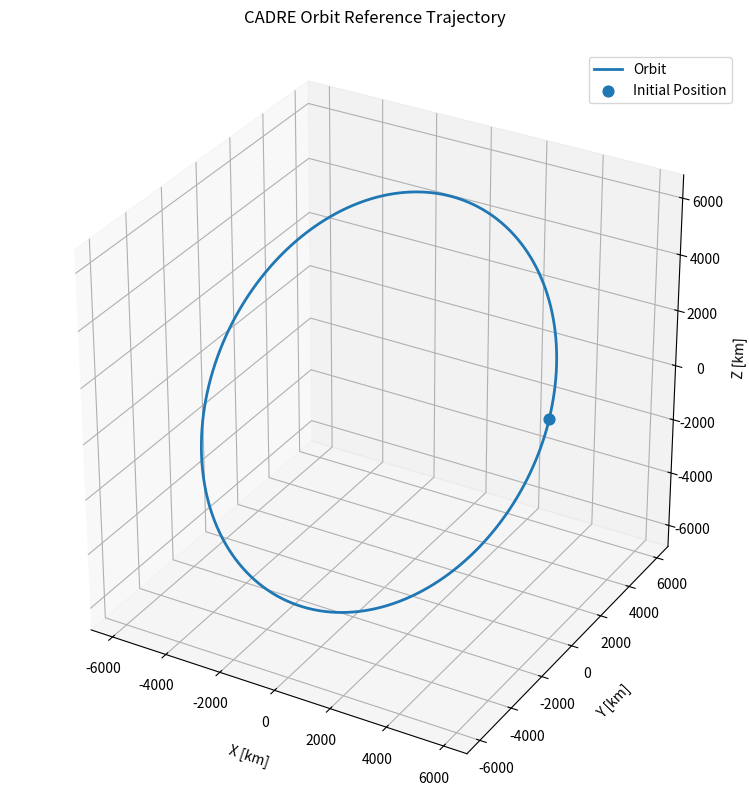
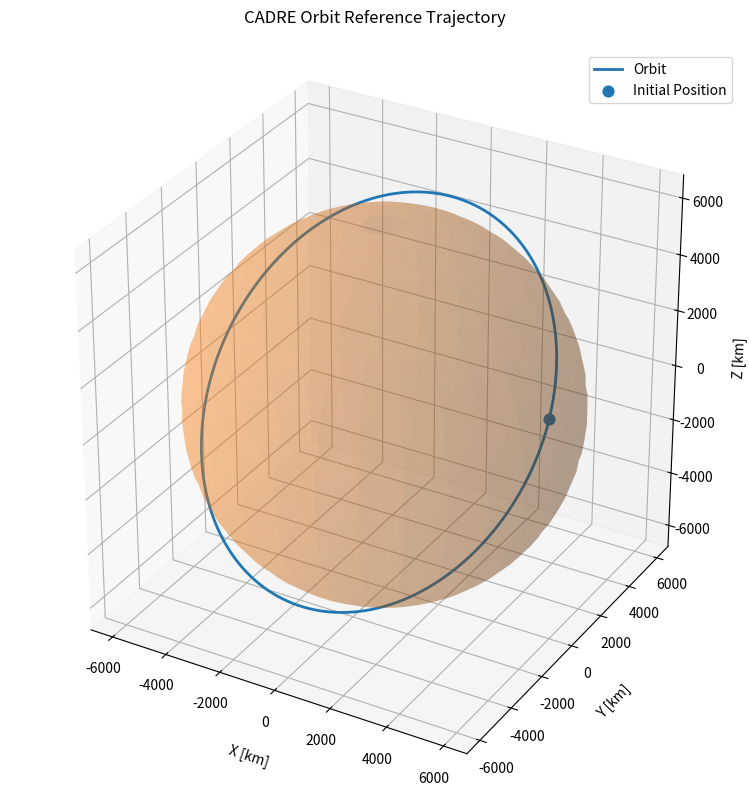

Generate these figures, in order, with matplotlib:
import numpy as np
import matplotlib.pyplot as plt

# Earth constants
MU = 398600.44  # Earth's gravitational parameter in km^3/s^2
RE = 6378.137  # Earth's radius in km

J2 = 1.08264e-3
J3 = -2.51e-6
J4 = -1.60e-6

C1 = -MU
C2 = -1.5 * MU * J2 * RE**2
C3 = -2.5 * MU * J3 * RE**3
C4 = 1.875 * MU * J4 * RE**4


# Helper functions
def skew(v):
    """Returns the skew-symmetric matrix of a vector v."""

    return np.array([[0, -v[2], v[1]], [v[2], 0, -v[0]], [-v[1], v[0], 0]])


def rotation_matrix(axis, angle):
    # fmt: off
    ("Returns the rotation matrix for a specific axis and angle "
     "(in radians).")
    # fmt: on

    identity = np.eye(3)
    return (
        identity
        + skew(axis) * np.sin(angle)
        + (1.0 - np.cos(angle)) * (np.outer(axis, axis) - identity)
    )


# Orbital elements to Cartesian state
def orbital_elements_to_state(
    alt_perigee, alt_apogee, raan, inclination, arg_perigee, true_anomaly
):
    # fmt: off
    (
        "Convert CADRE's orbital parameters into the initial "
        "Earth-centered inertial position and velocity. "
        "\n    Altitudes are in km. Angles are in degrees."
    )
    # fmt: on

    deg_to_rad = np.pi / 180.0

    # Convert altitude above Earth to orbital radius
    r_perigee = RE + alt_perigee
    r_apogee = RE + alt_apogee

    # Orbital eccentricity
    e = (r_apogee - r_perigee) / (r_apogee + r_perigee)

    # Semi-major axis
    a = (r_perigee + r_apogee) / 2.0

    # Semi-latus rectum
    p = a * (1 - e**2)

    # Convert angles from degrees to radians
    raan = raan * deg_to_rad
    inclination = inclination * deg_to_rad
    arg_perigee = arg_perigee * deg_to_rad
    true_anomaly = true_anomaly * deg_to_rad

    # Position in perifocal coordinate system
    r_mag = p / (1 + e * np.cos(true_anomaly))
    r_perifocal = np.array(
        [r_mag * np.cos(true_anomaly), r_mag * np.sin(true_anomaly), 0.0]
    )

    # Velocity in perifocal coordinate system
    v_perifocal = np.array(
        [
            -np.sqrt(MU / p) * np.sin(true_anomaly),
            np.sqrt(MU / p) * (e + np.cos(true_anomaly)),
            0.0,
        ]
    )

    # Rotate from perifocal to Earth-centered inertial (ECI)
    z_axis = np.array([0.0, 0.0, 1.0])
    x_axis = np.array([1.0, 0.0, 0.0])

    R_raan = rotation_matrix(z_axis, raan)
    R_inc = rotation_matrix(x_axis, inclination)
    R_arg = rotation_matrix(z_axis, arg_perigee)
    rotation = R_raan @ R_inc @ R_arg
    r_eci = rotation @ r_perifocal
    v_eci = rotation @ v_perifocal

    return r_eci, v_eci


def orbit_dynamics(state):
    """Compute the time derivative of the spacecraft state
    state = [x, y, z, vx, vy, vz]
    returns = [vx, vy, vz, ax, ay, az]."""

    x = state[0]
    y = state[1]
    z = state[2]

    vx = state[3]
    vy = state[4]
    vz = state[5]

    # Distance from Earth's center
    r2 = x * x + y * y + z * z
    r = np.sqrt(r2)

    z2 = z * z
    z3 = z2 * z
    z4 = z3 * z

    r3 = r2 * r
    r4 = r3 * r
    r5 = r4 * r
    r7 = r5 * r2

    # J2, J3, J4 correction terms
    T2 = 1.0 - 5.0 * z2 / r2
    T3 = 3.0 * z - 7.0 * z3 / r2
    T4 = 1.0 - 14.0 * z2 / r2 + 21.0 * z4 / r4

    common = C1 / r3 + C2 / r5 * T2 + C3 / r7 * T3 + C4 / r7 * T4

    ax = common * x
    ay = common * y
    az = common * z

    # Additional z-direction effects
    az += 2.0 * C2 * z / r5
    az += C3 / r7 * (3.0 * z2 - 0.6 * r2)
    az += C4 / r7 * (4.0 * z - (28.0 / 3.0) * z3 / r2)

    return np.array([vx, vy, vz, ax, ay, az])


def rk4_step(state, dt):
    # fmt: off
    ("Advance the spacecraft state forward by one time step using "
     "fourth-order Runge-Kutta integration.\n"
     "    state = [x, y, z, vx, vy, vz]\n"
     "    dt = time step in seconds")
    # fmt: on
    k1 = orbit_dynamics(state)
    k2 = orbit_dynamics(state + 0.5 * dt * k1)
    k3 = orbit_dynamics(state + 0.5 * dt * k2)
    k4 = orbit_dynamics(state + dt * k3)

    next_state = state + (dt / 6.0) * (k1 + 2.0 * k2 + 2.0 * k3 + k4)

    return next_state


def propagate_orbit(initial_state, dt, duration):
    """Propagate the spacecraft orbit over time.
    initial_state = initial [x, y, z, vx, vy, vz]
    dt = nominal time step [seconds]
    duration = total propagation time [seconds]"""

    num_full_steps = int(duration / dt)

    times = [0.0]
    states = [initial_state.copy()]

    # Propagate using full time steps
    for _ in range(num_full_steps):
        next_state = rk4_step(states[-1], dt)

        states.append(next_state)
        times.append(times[-1] + dt)

    # Take a smaller final step if necessary so that the trajectory ends
    # exactly at "duration".
    remaining_time = duration - times[-1]

    if remaining_time > 1e-12:
        next_state = rk4_step(states[-1], remaining_time)

        states.append(next_state)
        times.append(duration)

    return np.array(times), np.array(states)


def calculate_orbital_period(alt_perigee, alt_apogee):
    """Calculate orbital period from perigee and apogee altitudes."""

    r_perigee = RE + alt_perigee
    r_apogee = RE + alt_apogee

    a = (r_perigee + r_apogee) / 2.0

    period = 2.0 * np.pi * np.sqrt(a**3 / MU)

    return period


# Test using CADRE's default orbit
if __name__ == "__main__":
    # CADRE default orbital parameters
    alt_perigee = 500.0
    alt_apogee = 500.0
    raan = 66.279
    inclination = 82.072
    arg_perigee = 0.0
    true_anomaly = 337.987

    # Initial position and velocity
    r0, v0 = orbital_elements_to_state(
        alt_perigee=alt_perigee,
        alt_apogee=alt_apogee,
        raan=raan,
        inclination=inclination,
        arg_perigee=arg_perigee,
        true_anomaly=true_anomaly,
    )

    print()
    print("Initial position [km]:")
    print(r0)

    print()
    print("Initial velocity [km/s]:")
    print(v0)

    print()
    print("Position magnitude [km]:")
    print(np.linalg.norm(r0))

    print()
    print("Velocity magnitude [km/s]:")
    print(np.linalg.norm(v0))

    # Initial state and dynamics
    state0 = np.concatenate((r0, v0))
    state_dot = orbit_dynamics(state0)

    print()
    print("Initial state:")
    print(state0)

    print()
    print("Initial state derivative:")
    print(state_dot)

    # Orbit propagation
    dt = 10.0

    orbital_period = calculate_orbital_period(
        alt_perigee=alt_perigee, alt_apogee=alt_apogee
    )

    times, states = propagate_orbit(
        initial_state=state0, dt=dt, duration=orbital_period
    )

    print()
    print("Orbital period [s]:")
    print(orbital_period)

    print()
    print("Orbital period [min]:")
    print(orbital_period / 60.0)

    print()
    print("Number of time points:")
    print(len(times))

    print()
    print("Final propagation time [s]:")
    print(times[-1])

    # Propagation results
    print()
    print("Initial propagated state:")
    print(states[0])

    print()
    print("Final propagated state:")
    print(states[-1])

    # Initial vs. final position
    initial_position = states[0, 0:3]
    final_position = states[-1, 0:3]

    position_difference = np.linalg.norm(final_position - initial_position)

    print()
    print("Distance from starting position after one orbit [km]:")
    print(position_difference)

    # Orbit sanity checks
    position_magnitudes = np.linalg.norm(states[:, 0:3], axis=1)

    altitudes = position_magnitudes - RE

    print()
    print("Minimum altitude [km]:")
    print(np.min(altitudes))

    print()
    print("Maximum altitude [km]:")
    print(np.max(altitudes))

    # Plot trajectory
    x = states[:, 0]
    y = states[:, 1]
    z = states[:, 2]

    fig = plt.figure(figsize=(9, 8))
    ax = fig.add_subplot(111, projection="3d")

    # Plot orbit
    ax.plot(x, y, z, linewidth=2, label="Orbit")

    # Mark initial position
    ax.scatter(x[0], y[0], z[0], s=60, label="Initial Position")

    # Equal axis scaling
    max_range = np.max(np.abs(np.concatenate((x, y, z))))

    ax.set_xlim(-max_range, max_range)
    ax.set_ylim(-max_range, max_range)
    ax.set_zlim(-max_range, max_range)

    ax.set_box_aspect((1, 1, 1))

    # Labels and formatting
    ax.set_xlabel("X [km]", labelpad=10)
    ax.set_ylabel("Y [km]", labelpad=10)
    ax.set_zlabel("Z [km]", labelpad=10)

    ax.set_title("CADRE Orbit Reference Trajectory", pad=20)

    ax.legend()

    plt.tight_layout()
    plt.show()

    # Plot Earth
    u = np.linspace(0, 2 * np.pi, 60)
    v = np.linspace(0, np.pi, 30)

    earth_x = RE * np.outer(np.cos(u), np.sin(v))

    earth_y = RE * np.outer(np.sin(u), np.sin(v))

    earth_z = RE * np.outer(np.ones_like(u), np.cos(v))

    ax.plot_surface(earth_x, earth_y, earth_z, alpha=0.25)
